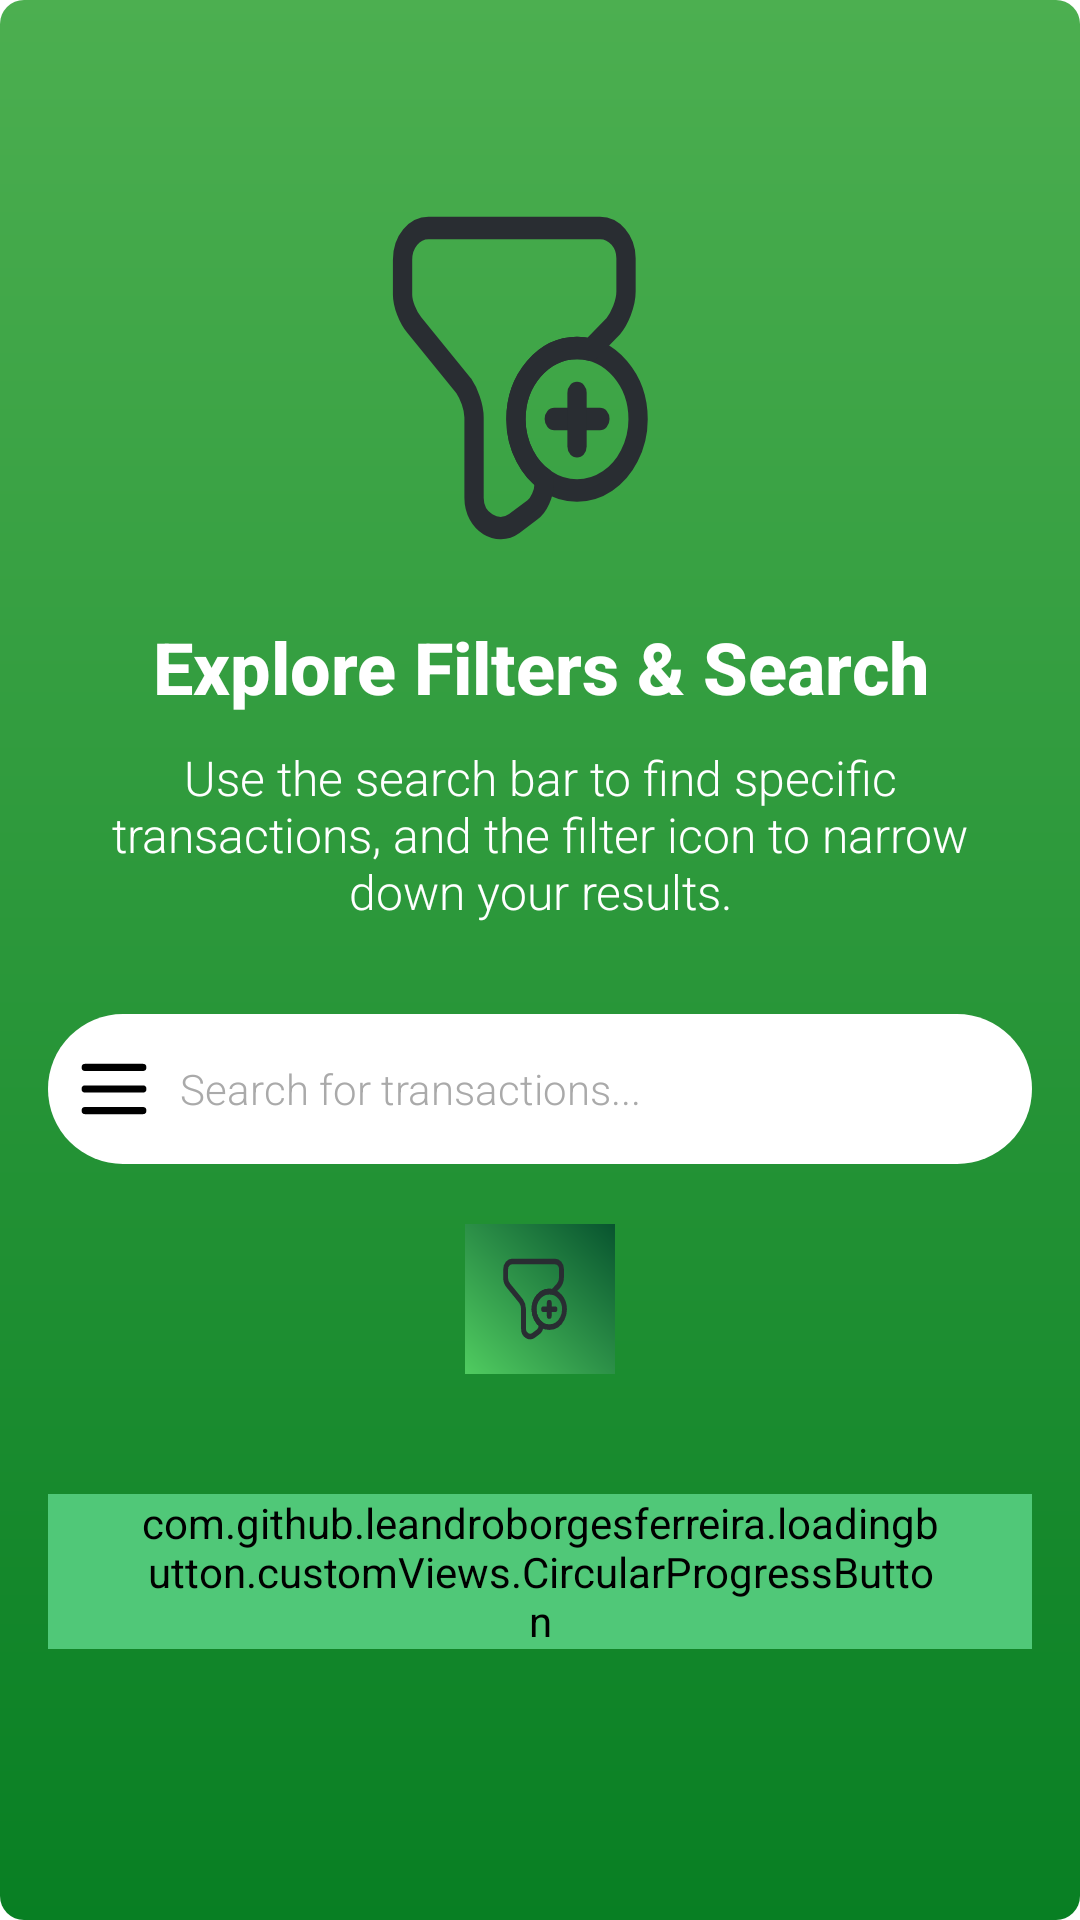

The Android layout XML behind this screen, and the referenced resources:
<!-- AndroidManifest.xml: application theme Theme.LucasFBLA2025BankingApp -->
<!-- res/layout/help_page_search_filter.xml -->
<RelativeLayout xmlns:android="http://schemas.android.com/apk/res/android"
                android:layout_width="match_parent"
                android:layout_height="match_parent"
                android:background="@drawable/banking_header_background"
                android:padding="16dp">

    
    <ImageView
            android:id="@+id/searchFilterIcon"
            android:layout_width="120dp"
            android:layout_height="120dp"
            android:src="@drawable/ic_filter_list"
            android:layout_centerHorizontal="true"
            android:layout_marginTop="50dp"
            android:contentDescription="@string/search_filter_icon" />

    
    <TextView
            android:id="@+id/titleText"
            android:layout_width="wrap_content"
            android:layout_height="wrap_content"
            android:layout_below="@id/searchFilterIcon"
            android:layout_marginTop="20dp"
            android:text="Explore Filters &amp; Search"
            android:textSize="24sp"
            android:textColor="@android:color/white"
            android:fontFamily="sans-serif-medium"
            android:gravity="center"
            android:textStyle="bold"
            android:layout_centerHorizontal="true" />

    
    <TextView
            android:id="@+id/descriptionText"
            android:layout_width="wrap_content"
            android:layout_height="wrap_content"
            android:layout_below="@id/titleText"
            android:layout_marginTop="10dp"
            android:text="Use the search bar to find specific transactions, and the filter icon to narrow down your results."
            android:textSize="16sp"
            android:textColor="@android:color/white"
            android:fontFamily="sans-serif-light"
            android:gravity="center"
            android:layout_centerHorizontal="true"
            android:paddingHorizontal="20dp" />

    
    <LinearLayout
            android:id="@+id/searchBarContainer"
            android:layout_width="match_parent"
            android:layout_height="50dp"
            android:layout_below="@id/descriptionText"
            android:layout_marginTop="30dp"
            android:background="@drawable/search_bar_bg"
            android:orientation="horizontal"
            android:paddingHorizontal="10dp">

        <ImageView
                android:id="@+id/searchIcon"
                android:layout_width="24dp"
                android:layout_height="24dp"
                android:src="@drawable/ic_menu"
                android:contentDescription="@string/search_icon"
                android:layout_gravity="center_vertical" />

        <TextView
                android:id="@+id/searchHint"
                android:layout_width="match_parent"
                android:layout_height="match_parent"
                android:layout_marginStart="10dp"
                android:text="Search for transactions..."
                android:textSize="14sp"
                android:textColor="@android:color/darker_gray"
                android:fontFamily="sans-serif-light"
                android:gravity="center_vertical"/>
    </LinearLayout>

    
    <ImageView
            android:id="@+id/filterIcon"
            android:layout_width="50dp"
            android:layout_height="50dp"
            android:layout_below="@id/searchBarContainer"
            android:layout_marginTop="20dp"
            android:src="@drawable/ic_filter_list"
            android:contentDescription="@string/filter_icon"
            android:layout_centerHorizontal="true"
            android:background="@drawable/ic_launcher_background"
            android:padding="10dp" />

    
    <com.github.leandroborgesferreira.loadingbutton.customViews.CircularProgressButton
            android:id="@+id/nextButton"
            android:layout_width="wrap_content"
            android:layout_height="wrap_content"
            android:layout_below="@id/filterIcon"
            android:layout_marginTop="40dp"
            android:layout_centerHorizontal="true"
            android:paddingHorizontal="30dp"
            android:text="Next"
            android:backgroundTint="@color/colorPrimary"
            android:textColor="@android:color/white"
            android:fontFamily="sans-serif-medium"
            android:textStyle="bold"
            android:textSize="16sp" />

    
    <ImageView
            android:id="@+id/decorativeFooter"
            android:layout_width="match_parent"
            android:layout_height="150dp"
            android:layout_alignParentBottom="true"
            android:src="@drawable/ic_login_bk"
            android:scaleType="centerCrop"
            android:contentDescription="@string/decorative_footer" android:layout_marginBottom="24dp"/>
</RelativeLayout>
<!-- resources referenced by this layout -->
<resources>
  <color name="colorPrimary">#50C878</color>
  <!-- drawable banking_header_background (drawable) -->
  <?xml version="1.0" encoding="utf-8"?>
  <shape xmlns:android="http://schemas.android.com/apk/res/android"
         android:shape="rectangle">
      <gradient
              android:startColor="#4CAF50"
              android:endColor="#087F23"
              android:angle="270"/>
      <corners android:radius="8dp"/>
  </shape>
  <!-- drawable ic_launcher_background (drawable) -->
  <layer-list xmlns:android="http://schemas.android.com/apk/res/android">
      
      <item android:drawable="@color/colorPrimaryDark" />
  
      
      <item>
          <shape android:shape="rectangle">
              <gradient
                      android:angle="45"
                      android:endColor="@color/colorPrimaryDark"
                      android:startColor="@color/colorAccent" />
          </shape>
      </item>
  </layer-list>
  <!-- drawable ic_menu (drawable) -->
  <vector xmlns:android="http://schemas.android.com/apk/res/android" android:height="50dp" android:viewportHeight="20" android:viewportWidth="20" android:width="50dp">
        
      <path android:fillColor="#000000" android:fillType="evenOdd" android:pathData="M19,4a1,1 0,0 1,-1 1L2,5a1,1 0,0 1,0 -2h16a1,1 0,0 1,1 1zM19,10a1,1 0,0 1,-1 1L2,11a1,1 0,1 1,0 -2h16a1,1 0,0 1,1 1zM18,17a1,1 0,1 0,0 -2L2,15a1,1 0,1 0,0 2h16z"/>
      
  </vector>
  <!-- drawable search_bar_bg (drawable) -->
  <?xml version="1.0" encoding="utf-8"?>
  <shape xmlns:android="http://schemas.android.com/apk/res/android">
      <solid android:color="#FFFFFF" /> 
      <corners android:radius="31dp" />
  </shape>
  <string name="decorative_footer">Decorative Footer</string>
  <string name="filter_icon">Filter Icon</string>
  <string name="search_filter_icon">Search and Filter Icon</string>
  <string name="search_icon">Search Icon</string>
  <style name="Theme.LucasFBLA2025BankingApp" parent="Theme.MaterialComponents.DayNight.DarkActionBar">
          
          <item name="colorPrimary">@color/colorPrimary</item>
          <item name="colorPrimaryDark">@color/colorPrimaryDark</item>
          <item name="colorAccent">@color/colorAccent</item>
          <item name="android:statusBarColor">@color/colorPrimaryDark</item>
          <item name="android:navigationBarColor">@color/colorPrimary</item>
      </style>
  <color name="colorPrimaryDark">#08542f</color>
  <color name="colorAccent">#50cc60</color>
</resources>
